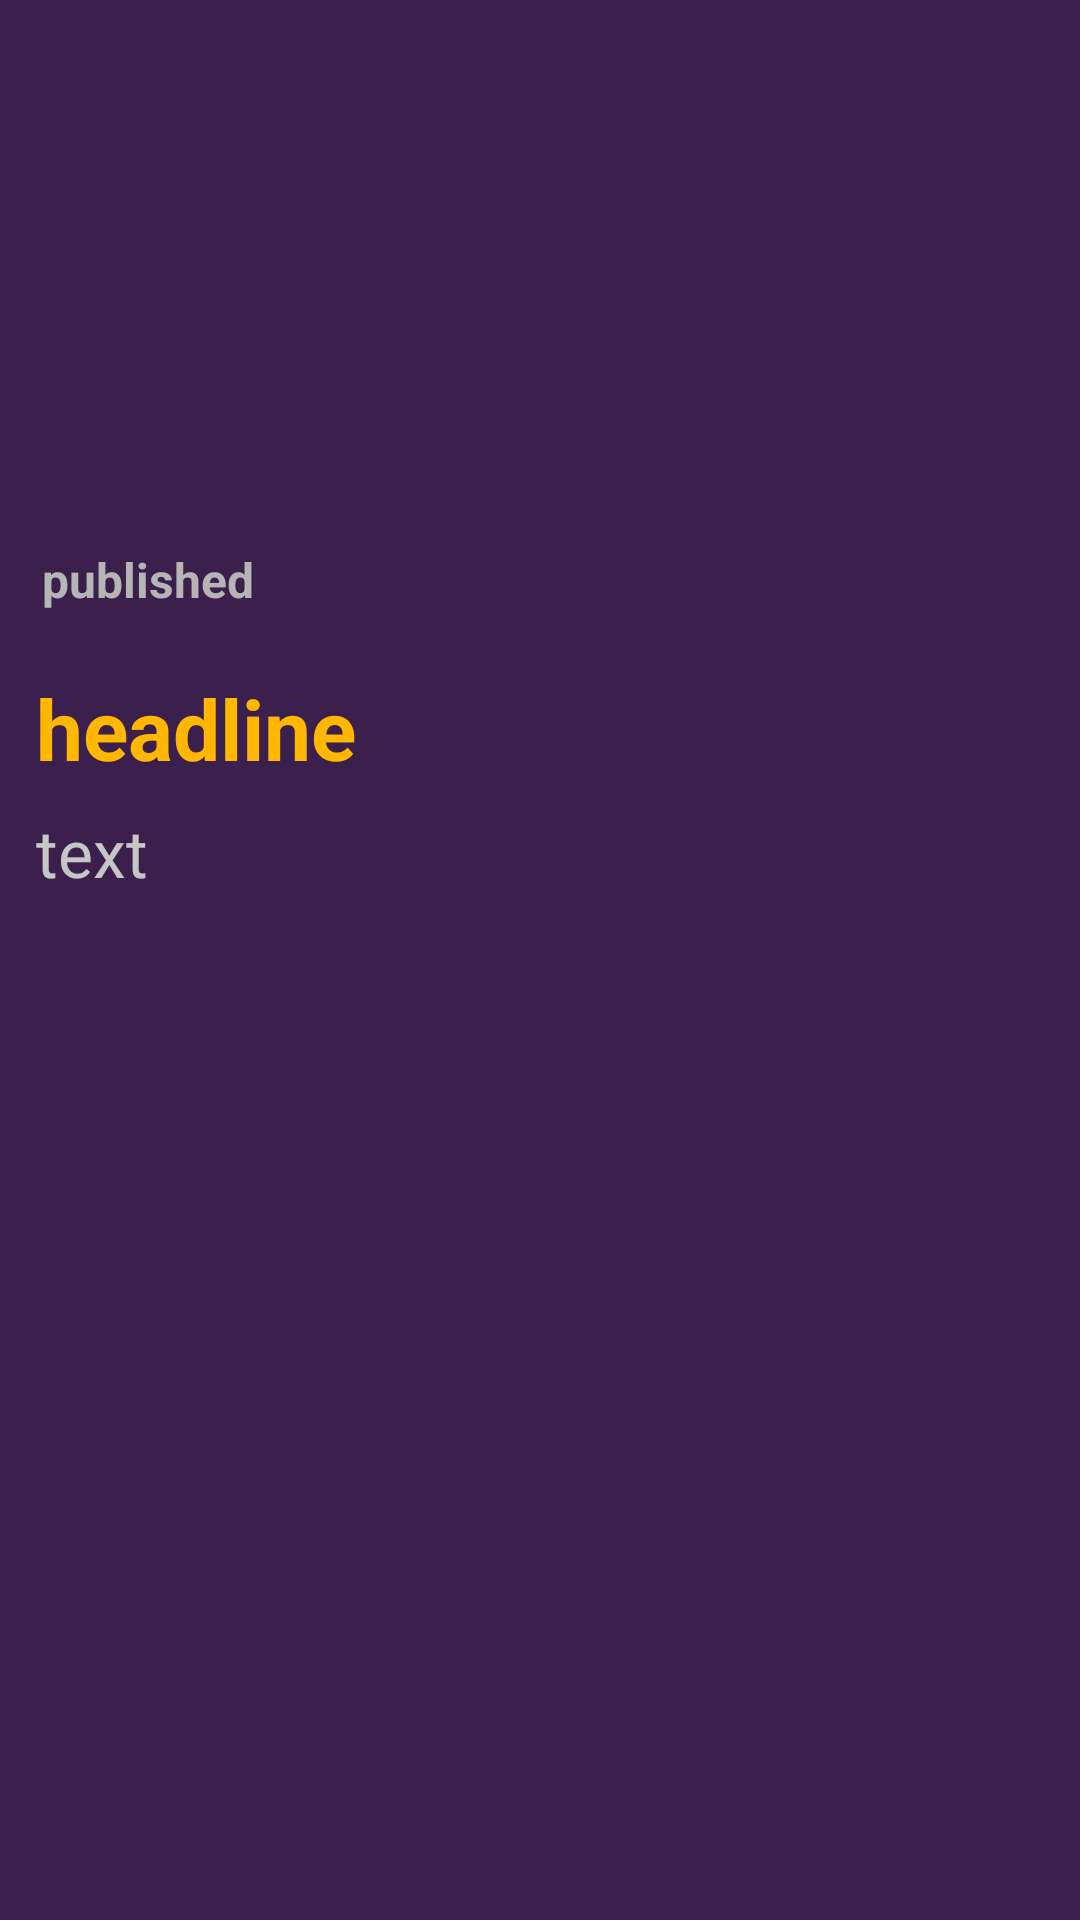

The Android layout XML behind this screen, and the referenced resources:
<!-- AndroidManifest.xml: application theme Theme.NewsApp -->
<!-- res/layout/activity_detailed_display.xml -->
<?xml version="1.0" encoding="utf-8"?>
<ScrollView
    xmlns:android="http://schemas.android.com/apk/res/android"
    xmlns:tools="http://schemas.android.com/tools"
    android:layout_width="match_parent"
    android:layout_height="match_parent"
    android:background="#DF1F0135"
    xmlns:app="http://schemas.android.com/apk/res-auto"
    tools:context=".DetailedDisplayActivity">
<RelativeLayout
    android:layout_width="match_parent"
    android:layout_height="match_parent">

    <RelativeLayout
        android:id="@+id/imgPlusPublished"
        android:layout_width="wrap_content"
        android:layout_height="wrap_content">

    <com.google.android.material.imageview.ShapeableImageView
        android:id="@+id/imgHeadlineDetail"
        android:layout_width="match_parent"
        android:layout_height="200dp"
        android:foreground="@drawable/gradient_vertical"
        android:layout_marginHorizontal="6dp"
        android:layout_marginTop="12dp"
        android:adjustViewBounds="true"
        android:scaleType="centerCrop"
        app:shapeAppearanceOverlay="@style/roundedImgView" />

        <TextView
            android:padding="8dp"
            android:layout_alignParentBottom="true"
            android:id="@+id/textSourceDetail"
            android:maxLines="1"
            android:layout_marginHorizontal="6dp"
            android:layout_width="match_parent"
            android:layout_height="wrap_content"
            android:textSize="16sp"
            android:textStyle="bold"
            android:text="published"
            android:layout_marginTop="8dp"
            android:textColor="#B5B5B5"
            tools:ignore="InvalidId" />

    </RelativeLayout>
    <LinearLayout
        android:id="@+id/parentLayoutLinear"
        android:layout_below="@id/imgPlusPublished"
        android:layout_width="match_parent"
        android:orientation="vertical"
        android:layout_margin="8dp"
        android:layout_height="wrap_content">


        <LinearLayout
            android:id="@+id/titlePlusSourceParentDetail"
            android:orientation="vertical"
            android:layout_width="match_parent"
            android:layout_height="wrap_content"
            android:layout_weight="2"
            android:padding="4dp"
            >


            <TextView
                android:id="@+id/textTitleDetail"
                android:layout_width="match_parent"
                android:layout_height="wrap_content"
                android:textSize="28sp"
                android:text="headline"
                android:textStyle="bold"
                android:textColor="#FFB700"/>



            <TextView
                android:id="@+id/descriptionDetail"
                android:layout_width="match_parent"
                android:layout_height="wrap_content"
                android:textSize="22sp"
                android:text="text"
                android:layout_marginTop="8dp"
                android:textColor="#C6C6C6"/>

        </LinearLayout>


    </LinearLayout>
</RelativeLayout>
</ScrollView>
<!-- resources referenced by this layout -->
<resources>
  <!-- drawable gradient_vertical (drawable-v24) -->
  <?xml version="1.0" encoding="utf-8"?>
  <shape xmlns:android="http://schemas.android.com/apk/res/android"
      android:shape="rectangle" >
  
      <gradient
              android:angle="90"
              android:endColor="#00252525"
              android:startColor="#D0000000"
               />
  
          <corners android:radius="10dp" />
      </shape>
  <style name="roundedImgView">
  
          <item name="cornerFamily">rounded</item>
  
          <item name="cornerSize">10dp</item>
  
          <item name="color">#00FFFFFF</item>
  
      </style>
  <style name="Theme.NewsApp" parent="Theme.MaterialComponents.DayNight.NoActionBar">
          
          <item name="colorPrimary">@color/purple_500</item>
          <item name="colorPrimaryVariant">@color/purple_700</item>
          <item name="colorOnPrimary">@color/white</item>
          
          <item name="colorSecondary">@color/teal_200</item>
          <item name="colorSecondaryVariant">@color/teal_700</item>
          <item name="colorOnSecondary">@color/black</item>
          
          <item name="android:statusBarColor">?attr/colorPrimaryVariant</item>
          
      </style>
  <!-- not gathered from this repository: default colours our renderer supplied (Android Studio template values) -->
  <color name="purple_500">#FF6200EE</color>
  <color name="purple_700">#FF3700B3</color>
  <color name="teal_200">#FF03DAC5</color>
  <color name="teal_700">#FF018786</color>
  <color name="black">#FF000000</color>
  <color name="white">#FFFFFFFF</color>
</resources>
